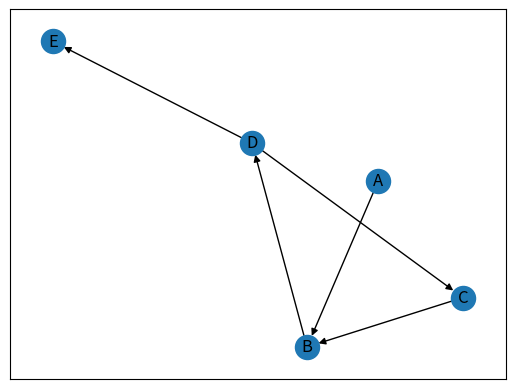
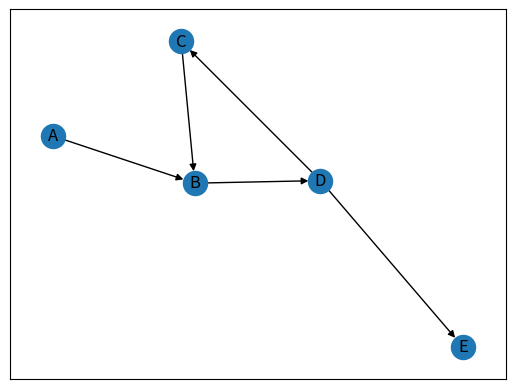
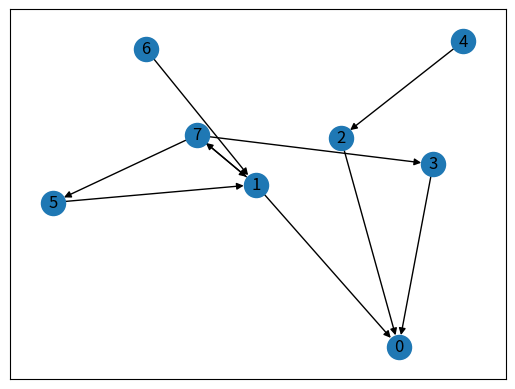
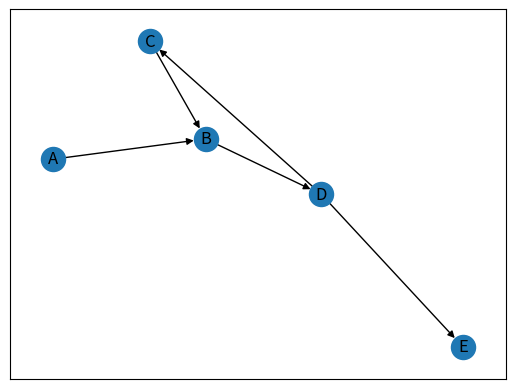

Recreate these plots in Python, in order. (Note: this script raises an exception after producing the figures.)
#%%
import networkx as nx
import matplotlib.pyplot as plt
import operator
from collections import deque

def deltadegree(graph):
    """deltadegree = in-degree - out_degree
    """
    delta_scores = {}
    for node, in_degree in graph.in_degree:
        delta_scores[node] = in_degree - graph.out_degree[node]
    return delta_scores

#TODO: ändern
def node_degrees2(graph):
    """
    
    Returns:
        Dict of nodes with the in_degree and out_degree of the node as values
    """
    degrees = {}
    for node, in_degree in graph.in_degree():
        degrees[node] = [in_degree, graph.out_degree[node]]
    return degrees

#TODO: bearbeiten, Variablen umbenennen
# = gen_buckets
def vertexsequence(graph):
    """
    Returns:
        #Vertexsequence (list) sort by sources to sinks
        
    """
    #vs = []
    tmp_array = [[] for node in range((2 * graph.number_of_nodes()) - 1)] #empty [[], [], ...]
    ndegrees = node_degrees2(graph)
    delta_scores = deltadegree(graph)

    for node in graph.nodes():
        #check if node is a source
        if ndegrees[node][0] == 0 and ndegrees[node][1] > 0: 
            tmp_array[0].append(node)
        #check if node is a sink
        elif ndegrees[node][1] == 0 and ndegrees[node][0] > 0:
            tmp_array[-1].append(node)
        else:
            deltascore = delta_scores[node]
            #adding G.number_of_nodes()-1 because of doubled size of the tmp_array in comparsion to the number of nodes
            tmp_array[(graph.number_of_nodes()-1) + deltascore].append(node)
    #multidimensional tmp_array to onedimensional list
    #for l in tmp_array:
    #    if l:
    #        vs.append(l)
    return tmp_array


G = nx.DiGraph()
G.add_edge("A", "B")
# G.add_edge("B", "A", weight=1.0)
G.add_edge("B", "D")
G.add_edge("D", "E")
G.add_edge("C", "B")
G.add_edge("D", "C")
print(nx.is_directed_acyclic_graph(G))
nx.draw_networkx(G)
plt.show()
print(vertexsequence(G))

#%%
def update_n(n_nodes, vs, removed_nodes, delta_scores, node_degrees, lowest, neighbours, parity=1, node=None):
    parity = -1 if parity < 0 else 1 # normalise parity
    mid = n_nodes - 1
        
    for node, _ in neighbours:
        node = node if parity >= 0 else _
        
        if node in vs[0] or node in vs[-1] or node in removed_nodes: continue
    
        ind = mid + delta_scores[node]
        
        x = vs[ind].remove(node)
        
        delta_scores[node] += parity
        _deg = 1 if parity >= 0 else 0
        node_degrees[node][_deg] -= 1
        
        # Check if node becomes a sink/source or if it moves to an adjecent bucket
        if node_degrees[node][_deg] > 0 and node_degrees[node][not _deg] > 0:
            vs[delta_scores[node] + mid].append(node)
        else:
            vs[-1 if parity > 0 else 0].append(node)
        
        # Track the min in O(1) amortised
        # (if the bucket with the min becomes null it means the min has been moved up by one)
        if not vs[int(lowest) + mid] or delta_scores[node] < int(lowest):
            if node_degrees[node][_deg] > 0 and node_degrees[node][not _deg] > 0:
                lowest = delta_scores[node]
    
    if not vs[int(lowest)+mid] and len(removed_nodes) < n_nodes:
        lowest = min([delta_scores[x] for x in delta_scores if x not in removed_nodes])
        
    return n_nodes, vs, neighbours, removed_nodes, delta_scores, node_degrees
        
    

def eades_fas(graph):
    
    delta_scores = deltadegree(graph)
    
    
    vs = vertexsequence(graph)
    
    
    node_degrees = node_degrees2(graph)
    #TODO: remove
    #vs = buckets
    n_nodes = graph.number_of_nodes()
    s1 = deque()
    s2 = deque()
    removed_nodes = set()
    
    while (len(removed_nodes) < n_nodes):
        
        while(vs[-1]):
            if vs[-1]:
                sink = vs[-1][0]
                s2.appendleft(sink)
                
                #update_buckets
                #self.update_buckets(self.buckets[ind].pop(0))
                current_node = vs[-1].pop(0)
                lowest = min(float(delta_scores[current_node]), float("inf"))

                
                
                n_nodes, vs, removed_nodes, delta_scores, node_degrees, lowest = update_n(n_nodes, vs, removed_nodes, 
                                                                                              delta_scores, node_degrees, lowest,
                                                                                              list(graph.in_edges(current_node)), 1, current_node)
                n_nodes, vs, removed_nodes, delta_scores, node_degrees, lowest = update_n(n_nodes, vs, removed_nodes, 
                                                                                              delta_scores, node_degrees, lowest,
                                                                                              list(graph.out_edges(current_node)), -1, current_node)
                #self.update_neighbours(list(self.G.in_edges(node)), 1, node) # update buckets for ingoing nodes to node
                #self.update_neighbours(list(self.G.out_edges(node)), -1, node) # update buckets for outgoing nodes to node

            #del delta_scores[sink]
            #vs[-1].pop(0)
            #n_nodes = n_nodes - 1
            
        while(vs[0]):
            source = vs[0][0]
            s1.append(source)
            current_node = vs[0].pop(0)
            lowest = min(float(delta_scores[current_node]), float("inf"))
            n_nodes, vs, removed_nodes, delta_scores, node_degrees = update_n(n_nodes, vs, removed_nodes, 
                                                                                              delta_scores, node_degrees, 
                                                                                              list(graph.in_edges(current_node)), 1, current_node)
            n_nodes, vs, removed_nodes, delta_scores, node_degrees = update_n(n_nodes, vs, removed_nodes, 
                                                                                              delta_scores, node_degrees, 
                                                                                              list(graph.out_edges(current_node)), -1, current_node)
            #del delta_scores[source]
            #vs[0].pop(0)
            #n_nodes = n_nodes - 1
            
        if len(removed_nodes) < n_nodes:
            
            lowest = min(float(delta_scores[current_node]), float("inf"))
            index = (n_nodes-1) + int(lowest)
            
            if index < 0 or index >= len(vs) - 1:
                s2.appendleft(vs[index][0])
            else:
                s1.append(vs[index][0])
            
            current_node = vs[index].pop(0)
            
            n_nodes, vs, removed_nodes, delta_scores, node_degrees, lowest = update_n(n_nodes, vs, removed_nodes, 
                                                                                              delta_scores, node_degrees, lowest,
                                                                                              list(graph.in_edges(current_node)), 1, current_node)
            
            """
            maximum_node = search_maximum_degree(delta_scores)
            s1.append(maximum_node)
            del delta_scores[maximum_node]
            for i, l in enumerate(vs):
                for idx, node in enumerate(l):
                    if node == maximum_node:
                        vs[i].pop(idx)
                        break

            
            n_nodes = n_nodes - 1
            """
    
    s1 = deque(s1)
    s = s1.extend(s2)
    return s

G = nx.DiGraph()
G.add_edge("A", "B")
# G.add_edge("B", "A", weight=1.0)
G.add_edge("B", "D")
G.add_edge("D", "E")
G.add_edge("C", "B")
G.add_edge("D", "C")
print(nx.is_directed_acyclic_graph(G))
nx.draw_networkx(G)
plt.show()
print(vertexsequence(G))

#%%
def search_maximum_degree(delta_scores):
    return max(delta_scores.items(), key=operator.itemgetter(1))[0]

def edgelist_from_vertexsequence(vertexsequence, edges):
    """
        Args: 
            vertexsequence
            edges (list with tupels): List with edge-tupels from a graph.
            
        Returns:
            
    """
    edgelist = []
    #removed_edges = []
    vs = vertexsequence.copy()
    for idx, node in enumerate(vs):
        n = idx + 1
        while(n < len(vs)):
            nxt_node = vs[(n) % len(vs)]
            t = (node, nxt_node)
            rt = t[::-1] #backward edge
            #no backward edges
            if t in edges and rt not in edgelist:
                edgelist.append(t)
                
            n += 1
            
    return edgelist
"""
def removed_edges(edgelist, edges):
    removed_edges = []
    for edge in edges:
        if edge not in edgelist:
            removed_edges.append(edge)
            
    return removed_edges
#, removed_edges
"""

def ev(vs, graph, uG):
    
    vs = deque(vs)
    #TODO: weg, ändern oder löschen
    order = {x: i for i, x in enumerate(vs)}
    #uG = graph.to_undirected()
    starting_nodes = [node.pop() for node in nx.connected_components(uG)] #in case of more than one component of the graph
    visited = set([vs[0]])
    removed_edges = []
    
    for node in starting_nodes:
        q = deque([node])
        while q:
            current_node = q.pop()
            #TODO: change ...
            #had to revert the edges for ...
            node_in_edges = [(u, v) for v, u in graph.in_edges(current_node)]
            node_all_edges = list(graph.out_edges(current_node)) + node_in_edges
            
            for _, u in node_all_edges:
                if order[u] < order[current_node]:
                    #t = (current_node, u)
                    try:
                        if (current_node, u) not in removed_edges:
                            #TODO: ändern, löschen
                            print("böse kante")
                            print((current_node, u))
                            removed_edges.append((current_node, u))
                    except KeyError:
                        pass
                if u not in visited:
                    q.append(u)
                    visited.add(u)
    removed_edges = set(removed_edges)           
    for u, v in removed_edges:
        graph.remove_edge(u, v)
        
    return graph
            
#%%
G=nx.gn_graph(8)
G.add_edge(7, 1)
G.add_edge(7, 3)
G.add_edge(7, 5)
G.add_edge(1, 7)
print(nx.is_directed_acyclic_graph(G))
nx.draw_networkx(G)
plt.show()
"""
GG = G.to_undirected()
nx.draw_networkx(GG)
plt.show()
starting_points = [print(x) for x in nx.connected_components(GG)]
print(nx.connected_components(GG))
"""
#%%
G = nx.DiGraph()
G.add_edge("A", "B")
# G.add_edge("B", "A", weight=1.0)
G.add_edge("B", "D")
G.add_edge("D", "E")
G.add_edge("C", "B")
G.add_edge("D", "C")
print(nx.is_directed_acyclic_graph(G))
nx.draw_networkx(G)
plt.show()
#%%
print(eades_fas(G.copy()))
#%%
vs = eades_fas(G.copy())
ng = ev(vs, G.copy(), G.copy().to_undirected())
print(nx.is_directed_acyclic_graph(ng))
nx.draw_networkx(ng)
plt.show()
#%%
vs = eades_fas(G)
print(vertexsequence(vs))
#%%
edges = G.edges()
print(edges)
edgelist = edgelist_from_vertexsequence(vs, list(edges))
print(edgelist)
print("removed edges")
print(removed_edges(edgelist, edges))
#%%
G2 = nx.DiGraph()
G2.add_edges_from(edgelist)
print(nx.is_directed_acyclic_graph(G2))
nx.draw_networkx(G2)
plt.show()

#TODO: rename vertex sequence function
#TODO: edgelist_from_vertexsequence doesnt' work 
#%%

print(eades_fas(G.copy()))
nx.draw_networkx(G)
plt.show()
